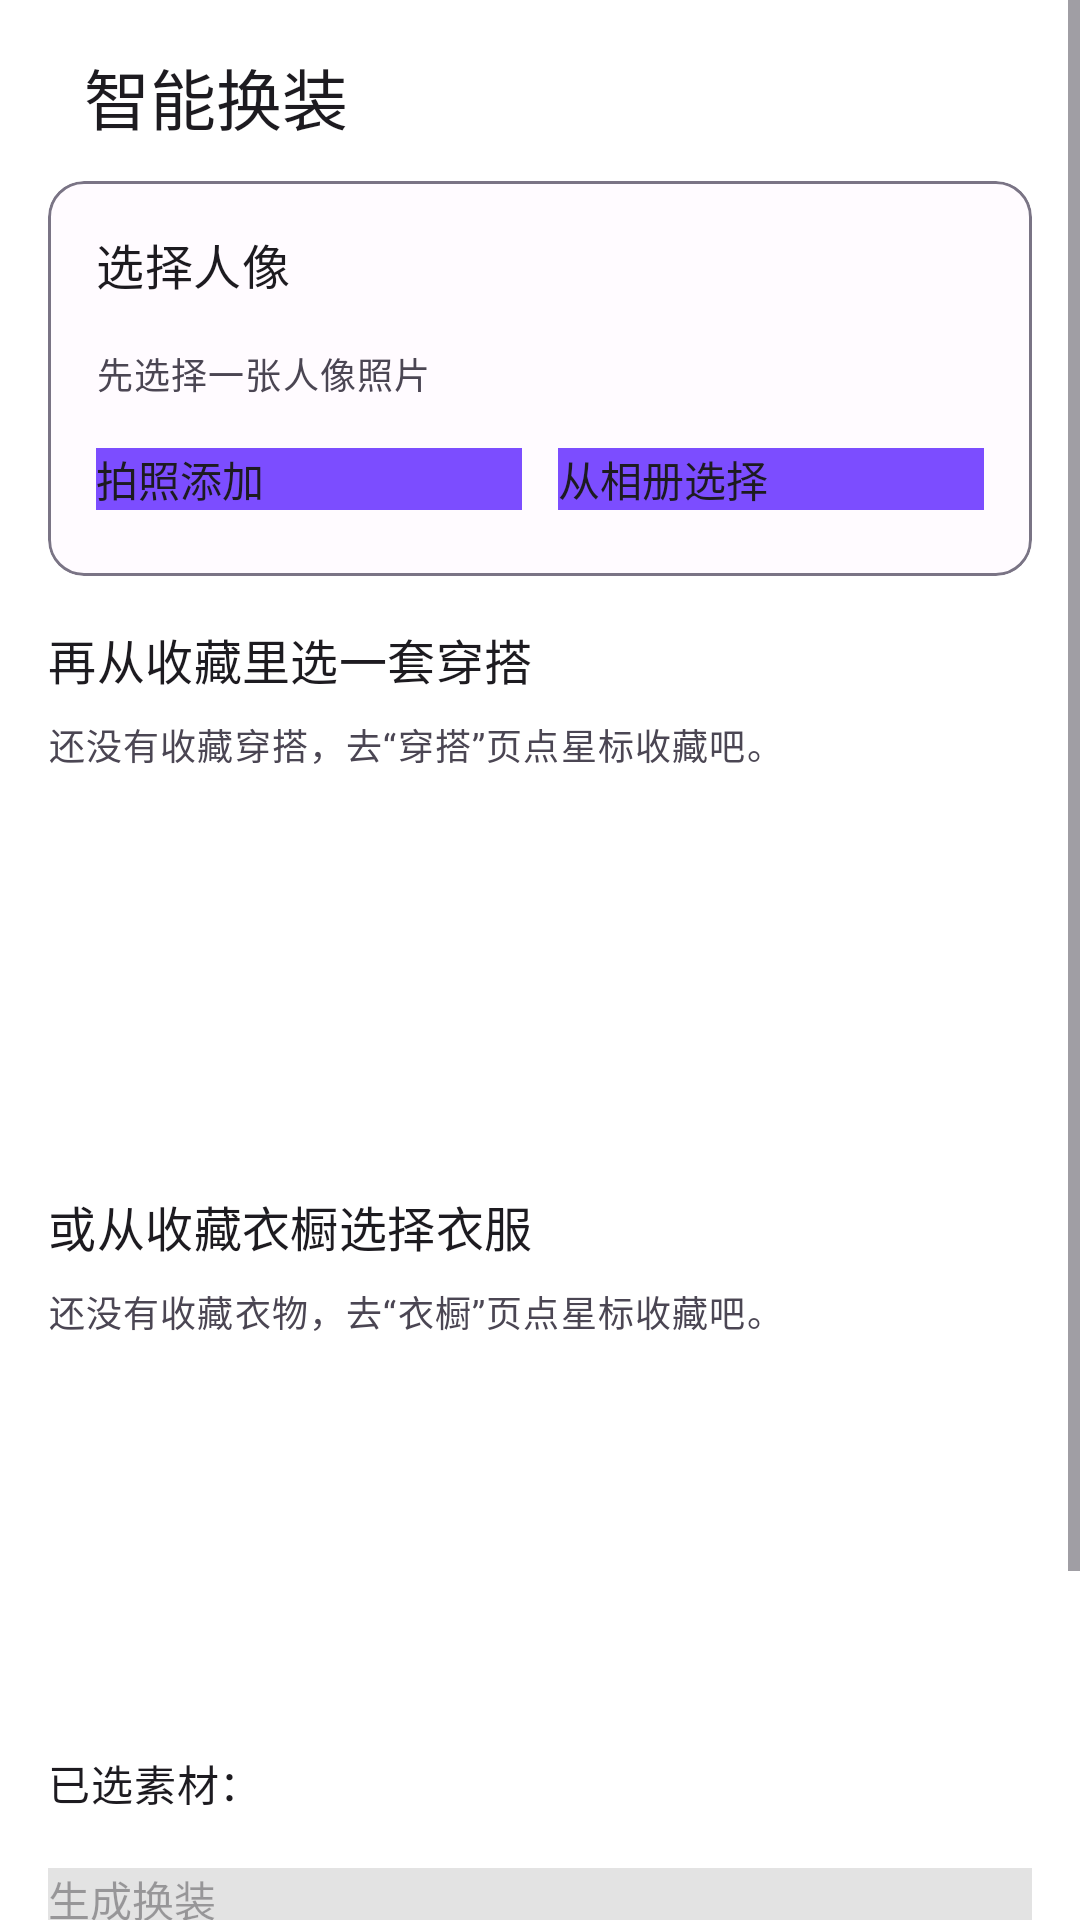

Layout XML and referenced resources for this Android screen:
<!-- AndroidManifest.xml: application theme Theme.DressCode -->
<!-- res/layout/fragment_swap.xml -->
<?xml version="1.0" encoding="utf-8"?>
<ScrollView xmlns:android="http://schemas.android.com/apk/res/android"
    xmlns:app="http://schemas.android.com/apk/res-auto"
    xmlns:tools="http://schemas.android.com/tools"
    android:layout_width="match_parent"
    android:layout_height="match_parent"
    tools:context=".ui.swap.SwapFragment">

    <LinearLayout
        android:layout_width="match_parent"
        android:layout_height="wrap_content"
        android:orientation="vertical"
        android:padding="16dp">

        <LinearLayout
            android:layout_width="match_parent"
            android:layout_height="wrap_content"
            android:gravity="center_vertical"
            android:orientation="horizontal">

            <com.google.android.material.button.MaterialButton
                android:id="@+id/btn_back_to_outfits"
                style="@style/Widget.Material3.Button.TonalButton"
                android:layout_width="wrap_content"
                android:layout_height="wrap_content"
                android:text="@string/action_back_to_outfits"
                android:visibility="gone" />

            <TextView
                android:layout_width="0dp"
                android:layout_height="wrap_content"
                android:layout_marginStart="12dp"
                android:layout_weight="1"
                android:text="@string/title_swap_flow"
                android:textAppearance="?attr/textAppearanceTitleLarge" />
        </LinearLayout>

        <com.google.android.material.card.MaterialCardView
            android:id="@+id/card_person"
            style="@style/Widget.DressCode.Card"
            android:layout_width="match_parent"
            android:layout_height="wrap_content"
            android:layout_marginTop="12dp"
            app:strokeColor="@color/dc_outline"
            app:strokeWidth="1dp">

            <LinearLayout
                android:layout_width="match_parent"
                android:layout_height="wrap_content"
                android:orientation="vertical"
                android:padding="16dp">

                <TextView
                    android:layout_width="match_parent"
                    android:layout_height="wrap_content"
                    android:text="@string/label_pick_person_image"
                    android:textAppearance="?attr/textAppearanceTitleMedium" />

                <ImageView
                    android:id="@+id/image_person"
                    android:layout_width="match_parent"
                    android:layout_height="wrap_content"
                    android:layout_marginTop="8dp"
                    android:adjustViewBounds="true"
                    android:background="@color/dc_surface_variant"
                    android:maxHeight="420dp"
                    android:scaleType="fitCenter" />

                <TextView
                    android:id="@+id/text_person_hint"
                    android:layout_width="match_parent"
                    android:layout_height="wrap_content"
                    android:layout_marginTop="8dp"
                    android:text="@string/placeholder_swap_select_person"
                    android:textAppearance="?attr/textAppearanceBodySmall"
                    android:textColor="?attr/colorOnSurfaceVariant" />

                <LinearLayout
                    android:layout_width="match_parent"
                    android:layout_height="wrap_content"
                    android:layout_marginTop="10dp"
                    android:orientation="horizontal">

                    <com.google.android.material.button.MaterialButton
                        android:id="@+id/btn_take_person"
                        android:layout_width="0dp"
                        android:layout_height="wrap_content"
                        android:layout_weight="1"
                        android:text="@string/action_take_photo" />

                    <com.google.android.material.button.MaterialButton
                        android:id="@+id/btn_pick_person"
                        android:layout_width="0dp"
                        android:layout_height="wrap_content"
                        android:layout_marginStart="12dp"
                        android:layout_weight="1"
                        android:text="@string/action_pick_from_gallery" />
                </LinearLayout>
            </LinearLayout>
        </com.google.android.material.card.MaterialCardView>

        <TextView
            android:layout_width="match_parent"
            android:layout_height="wrap_content"
            android:layout_marginTop="16dp"
            android:text="@string/placeholder_swap_select_outfit"
            android:textAppearance="?attr/textAppearanceTitleMedium" />

        <TextView
            android:id="@+id/text_no_favorites"
            android:layout_width="match_parent"
            android:layout_height="wrap_content"
            android:layout_marginTop="8dp"
            android:text="@string/placeholder_swap_no_favorites"
            android:textAppearance="?attr/textAppearanceBodySmall"
            android:textColor="?attr/colorOnSurfaceVariant" />

        <androidx.recyclerview.widget.RecyclerView
            android:id="@+id/recycler_favorites"
            android:layout_width="match_parent"
            android:layout_height="120dp"
            android:layout_marginTop="8dp"
            tools:listitem="@layout/item_swap_favorite_outfit" />

        <TextView
            android:layout_width="match_parent"
            android:layout_height="wrap_content"
            android:layout_marginTop="12dp"
            android:text="@string/label_pick_closet_favorite"
            android:textAppearance="?attr/textAppearanceTitleMedium" />

        <TextView
            android:id="@+id/text_no_favorite_closet"
            android:layout_width="match_parent"
            android:layout_height="wrap_content"
            android:layout_marginTop="8dp"
            android:text="@string/placeholder_swap_no_favorite_closet"
            android:textAppearance="?attr/textAppearanceBodySmall"
            android:textColor="?attr/colorOnSurfaceVariant" />

        <androidx.recyclerview.widget.RecyclerView
            android:id="@+id/recycler_favorite_closet"
            android:layout_width="match_parent"
            android:layout_height="120dp"
            android:layout_marginTop="8dp"
            tools:listitem="@layout/item_swap_favorite_closet" />

        <TextView
            android:id="@+id/text_selected_outfit"
            android:layout_width="match_parent"
            android:layout_height="wrap_content"
            android:layout_marginTop="10dp"
            android:text="@string/label_selected_outfit"
            android:textAppearance="?attr/textAppearanceBodyMedium" />

        <com.google.android.material.button.MaterialButton
            android:id="@+id/btn_generate"
            android:layout_width="match_parent"
            android:layout_height="wrap_content"
            android:layout_marginTop="12dp"
            android:enabled="false"
            android:text="@string/action_generate_swap" />

        <com.google.android.material.card.MaterialCardView
            style="@style/Widget.DressCode.Card"
            android:layout_width="match_parent"
            android:layout_height="wrap_content"
            android:layout_marginTop="12dp"
            app:strokeColor="@color/dc_outline"
            app:strokeWidth="1dp">

            <LinearLayout
                android:layout_width="match_parent"
                android:layout_height="wrap_content"
                android:orientation="vertical"
                android:padding="16dp">

                <ImageView
                    android:id="@+id/image_result"
                    android:layout_width="match_parent"
                    android:layout_height="wrap_content"
                    android:adjustViewBounds="true"
                    android:background="@color/dc_surface_variant"
                    android:maxHeight="520dp"
                    android:scaleType="fitCenter" />

                <TextView
                    android:id="@+id/text_result_hint"
                    android:layout_width="match_parent"
                    android:layout_height="wrap_content"
                    android:layout_marginTop="8dp"
                    android:text="@string/placeholder_swap_result"
                    android:textAppearance="?attr/textAppearanceBodySmall"
                    android:textColor="?attr/colorOnSurfaceVariant" />
            </LinearLayout>
        </com.google.android.material.card.MaterialCardView>

        <TextView
            android:id="@+id/text_history_title"
            android:layout_width="match_parent"
            android:layout_height="wrap_content"
            android:layout_marginTop="16dp"
            android:text="@string/title_swap_history"
            android:textAppearance="?attr/textAppearanceTitleMedium" />

        <androidx.recyclerview.widget.RecyclerView
            android:id="@+id/recycler_history"
            android:layout_width="match_parent"
            android:layout_height="wrap_content"
            android:layout_marginTop="8dp"
            tools:listitem="@layout/item_swap_history" />

    </LinearLayout>
</ScrollView>
<!-- res/layout/item_swap_favorite_outfit.xml (included above) -->
<?xml version="1.0" encoding="utf-8"?>
<com.google.android.material.card.MaterialCardView xmlns:android="http://schemas.android.com/apk/res/android"
    xmlns:app="http://schemas.android.com/apk/res-auto"
    xmlns:tools="http://schemas.android.com/tools"
    android:layout_width="180dp"
    android:layout_height="match_parent"
    android:layout_marginEnd="12dp"
    app:cardCornerRadius="16dp"
    app:cardUseCompatPadding="true">

    <LinearLayout
        android:layout_width="match_parent"
        android:layout_height="match_parent"
        android:orientation="vertical">

        <ImageView
            android:id="@+id/image_cover"
            android:layout_width="match_parent"
            android:layout_height="0dp"
            android:layout_weight="1"
            android:background="@color/dc_surface_variant"
            android:scaleType="centerCrop"
            tools:src="@android:drawable/ic_menu_camera" />

        <TextView
            android:id="@+id/text_title"
            android:layout_width="match_parent"
            android:layout_height="wrap_content"
            android:paddingStart="12dp"
            android:paddingTop="10dp"
            android:paddingEnd="12dp"
            android:textAppearance="?attr/textAppearanceTitleSmall"
            tools:text="法式连衣裙" />

        <TextView
            android:id="@+id/text_meta"
            android:layout_width="match_parent"
            android:layout_height="wrap_content"
            android:paddingStart="12dp"
            android:paddingTop="2dp"
            android:paddingEnd="12dp"
            android:paddingBottom="12dp"
            android:textAppearance="?attr/textAppearanceBodySmall"
            android:textColor="?attr/colorOnSurfaceVariant"
            tools:text="约会 · 春夏 · 温柔" />
    </LinearLayout>
</com.google.android.material.card.MaterialCardView>
<!-- res/layout/item_swap_favorite_closet.xml (included above) -->
<?xml version="1.0" encoding="utf-8"?>
<com.google.android.material.card.MaterialCardView xmlns:android="http://schemas.android.com/apk/res/android"
    xmlns:app="http://schemas.android.com/apk/res-auto"
    xmlns:tools="http://schemas.android.com/tools"
    android:layout_width="180dp"
    android:layout_height="match_parent"
    android:layout_marginEnd="12dp"
    app:cardCornerRadius="16dp"
    app:cardUseCompatPadding="true">

    <LinearLayout
        android:layout_width="match_parent"
        android:layout_height="match_parent"
        android:orientation="vertical">

        <ImageView
            android:id="@+id/image_cover"
            android:layout_width="match_parent"
            android:layout_height="0dp"
            android:layout_weight="1"
            android:background="@color/dc_surface_variant"
            android:scaleType="centerCrop"
            tools:src="@android:drawable/ic_menu_camera" />

        <TextView
            android:id="@+id/text_title"
            android:layout_width="match_parent"
            android:layout_height="wrap_content"
            android:paddingStart="12dp"
            android:paddingTop="10dp"
            android:paddingEnd="12dp"
            android:textAppearance="?attr/textAppearanceTitleSmall"
            tools:text="白衬衫" />

        <TextView
            android:id="@+id/text_meta"
            android:layout_width="match_parent"
            android:layout_height="wrap_content"
            android:paddingStart="12dp"
            android:paddingTop="2dp"
            android:paddingEnd="12dp"
            android:paddingBottom="12dp"
            android:textAppearance="?attr/textAppearanceBodySmall"
            android:textColor="?attr/colorOnSurfaceVariant"
            tools:text="上衣 · 通勤" />
    </LinearLayout>
</com.google.android.material.card.MaterialCardView>
<!-- res/layout/item_swap_history.xml (included above) -->
<?xml version="1.0" encoding="utf-8"?>
<com.google.android.material.card.MaterialCardView xmlns:android="http://schemas.android.com/apk/res/android"
    xmlns:app="http://schemas.android.com/apk/res-auto"
    xmlns:tools="http://schemas.android.com/tools"
    android:layout_width="match_parent"
    android:layout_height="wrap_content"
    android:layout_marginBottom="12dp"
    app:cardCornerRadius="16dp"
    app:cardUseCompatPadding="true">

    <LinearLayout
        android:layout_width="match_parent"
        android:layout_height="wrap_content"
        android:orientation="vertical"
        android:padding="14dp">

        <TextView
            android:id="@+id/text_title"
            android:layout_width="match_parent"
            android:layout_height="wrap_content"
            android:textAppearance="?attr/textAppearanceTitleSmall"
            tools:text="法式连衣裙 · 已生成" />

        <TextView
            android:id="@+id/text_time"
            android:layout_width="match_parent"
            android:layout_height="wrap_content"
            android:layout_marginTop="4dp"
            android:textAppearance="?attr/textAppearanceBodySmall"
            android:textColor="?attr/colorOnSurfaceVariant"
            tools:text="2025-12-15 15:20" />
    </LinearLayout>

</com.google.android.material.card.MaterialCardView>
<!-- resources referenced by this layout -->
<resources>
  <color name="dc_outline">#FF7A7485</color>
  <color name="dc_surface_variant">#FFF0ECF8</color>
  <string name="action_back_to_outfits">返回穿搭</string>
  <string name="action_generate_swap">生成换装</string>
  <string name="action_pick_from_gallery">从相册选择</string>
  <string name="action_take_photo">拍照添加</string>
  <string name="label_pick_closet_favorite">或从收藏衣橱选择衣服</string>
  <string name="label_pick_person_image">选择人像</string>
  <string name="label_selected_outfit">已选素材：</string>
  <string name="placeholder_swap_no_favorite_closet">还没有收藏衣物，去“衣橱”页点星标收藏吧。</string>
  <string name="placeholder_swap_no_favorites">还没有收藏穿搭，去“穿搭”页点星标收藏吧。</string>
  <string name="placeholder_swap_result">换装结果会展示在这里。</string>
  <string name="placeholder_swap_select_outfit">再从收藏里选一套穿搭</string>
  <string name="placeholder_swap_select_person">先选择一张人像照片</string>
  <string name="title_swap_flow">智能换装</string>
  <string name="title_swap_history">历史记录</string>
  <style name="Theme.DressCode" parent="Base.Theme.DressCode" />
  <color name="dc_primary">#FF7C4DFF</color>
  <color name="dc_on_primary">#FFFFFFFF</color>
  <color name="dc_primary_container">#FFEDE7FF</color>
  <color name="dc_on_primary_container">#FF2B1A59</color>
  <color name="dc_secondary">#FFFF6FB5</color>
  <color name="dc_on_secondary">#FFFFFFFF</color>
  <color name="dc_secondary_container">#FFFFE2F0</color>
  <color name="dc_on_secondary_container">#FF4A0F2C</color>
  <color name="dc_tertiary">#FF36CFC9</color>
  <color name="dc_on_tertiary">#FF00302E</color>
  <color name="dc_tertiary_container">#FFD6FFFB</color>
  <color name="dc_on_tertiary_container">#FF003C39</color>
  <color name="dc_error">#FFBA1A1A</color>
  <color name="dc_on_error">#FFFFFFFF</color>
  <color name="dc_error_container">#FFFFDAD6</color>
  <color name="dc_on_error_container">#FF410002</color>
  <color name="dc_background">#FFFFFBFF</color>
  <color name="dc_surface">#FFFFFBFF</color>
  <color name="dc_on_surface">#FF1C1B1F</color>
  <color name="dc_on_surface_variant">#FF4B4653</color>
</resources>
